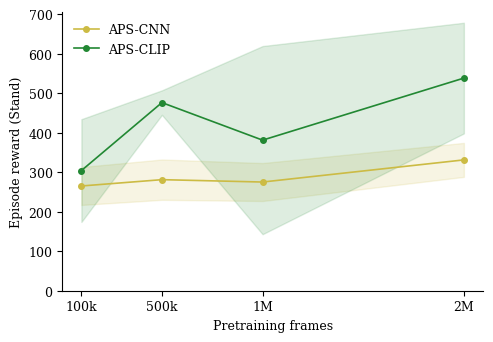

Source code (Python):
import matplotlib.pyplot as plt
import numpy as np

plt.rcParams.update({
    "font.family": "serif",
    "font.size": 9,
    "axes.spines.top": False,
    "axes.spines.right": False,
})

steps = [100_000, 500_000, 1_000_000, 2_000_000]
labels = ["100k", "500k", "1M", "2M"]

cnn_mean  = [265, 281, 275, 331]
cnn_std   = [48,  51,  48,  43]
clip_mean = [304, 476, 381, 538]
clip_std  = [130, 31,  238, 140]

colors = {
    "APS-CNN":  "#CCBB44",
    "APS-CLIP": "#228833",
}

fig, ax = plt.subplots(figsize=(5, 3.5))

for label, means, stds in [
    ("APS-CNN",  cnn_mean,  cnn_std),
    ("APS-CLIP", clip_mean, clip_std),
]:
    means = np.array(means)
    stds  = np.array(stds)
    ax.plot(steps, means, marker="o", markersize=4,
            label=label, color=colors[label], linewidth=1.2)
    ax.fill_between(steps,
                    means - stds,
                    means + stds,
                    alpha=0.15, color=colors[label])

ax.set_xticks(steps)
ax.set_xticklabels(labels)
ax.set_xlabel("Pretraining frames")
ax.set_ylabel("Episode reward (Stand)")
ax.set_ylim(0, None)
ax.legend(frameon=False)

plt.tight_layout()
plt.savefig("fig_scalability_ablation.pdf", bbox_inches="tight")
plt.close()
print("Saved fig_scalability_ablation.pdf")
